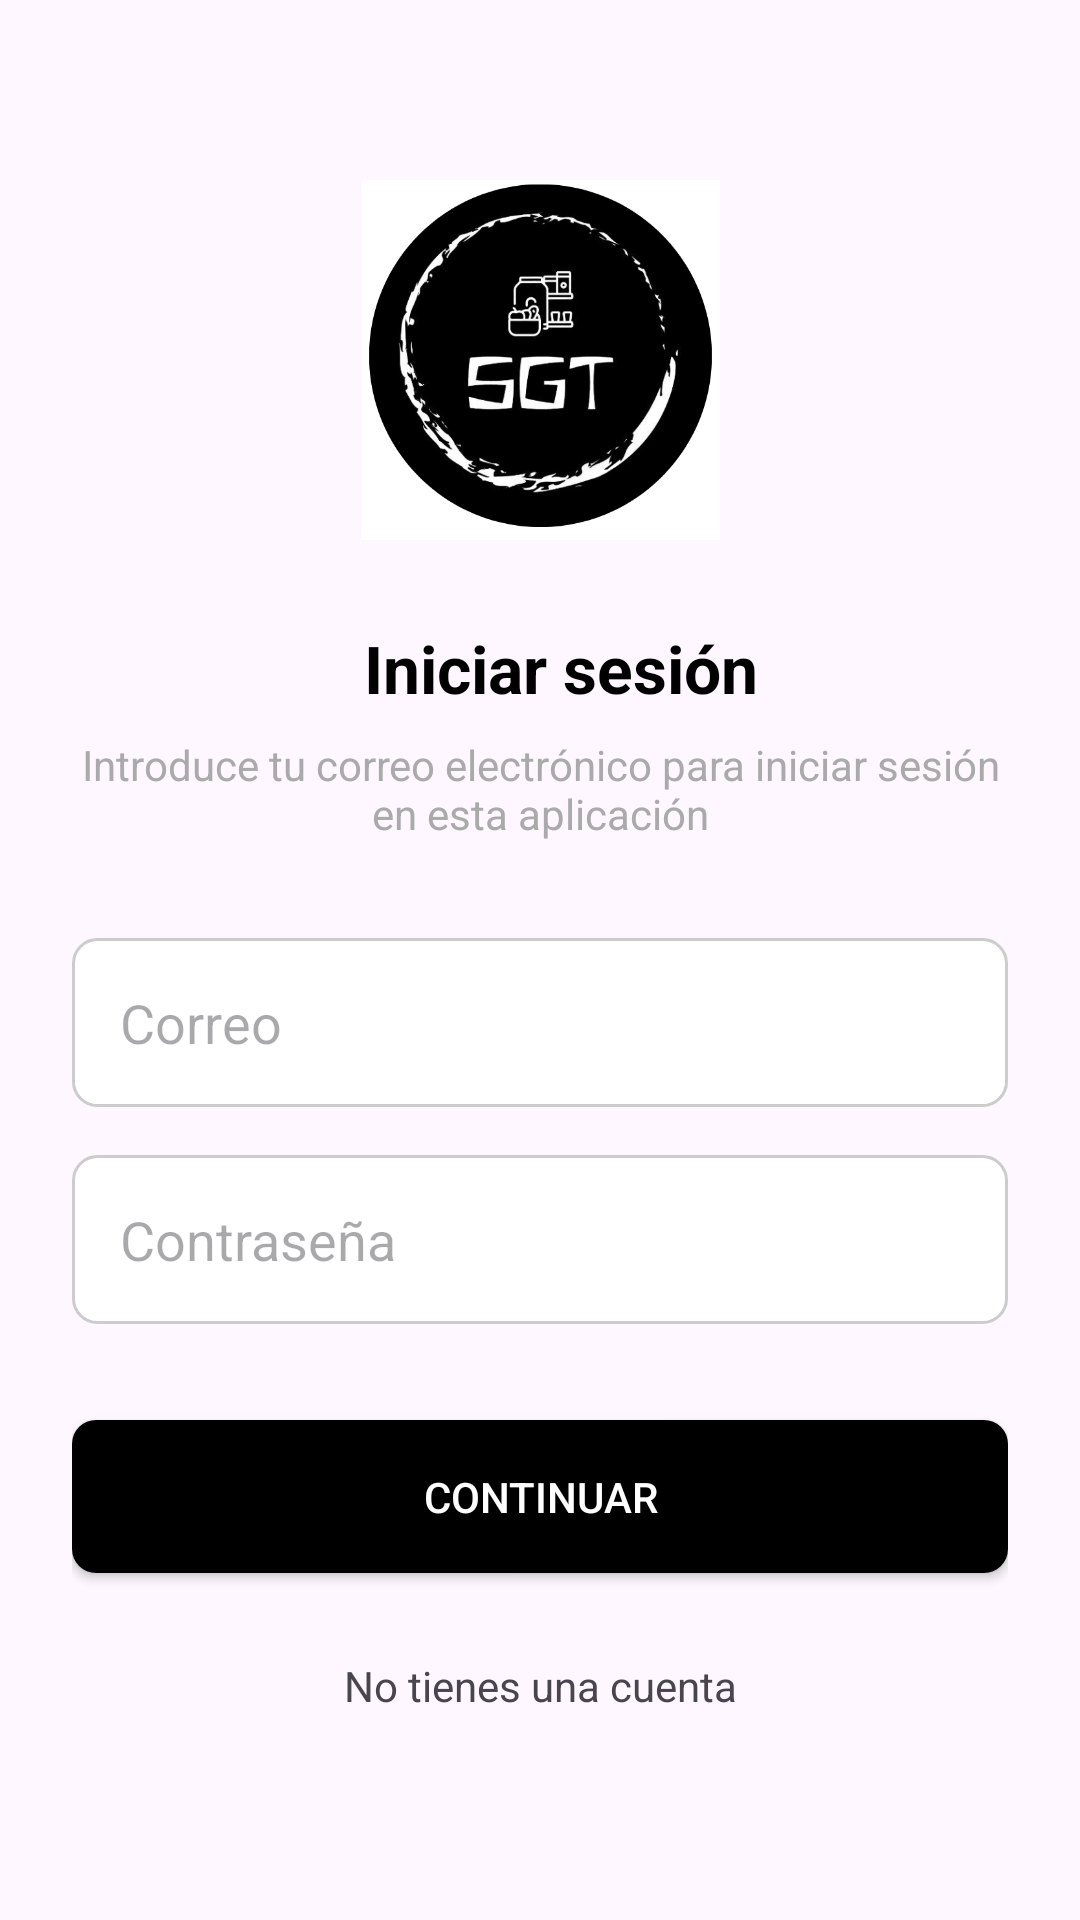

Produce the Android XML layout that renders to this screen, including the resource entries it uses.
<!-- AndroidManifest.xml: application theme Theme.SRL -->
<!-- res/layout/activity_login.xml -->
<?xml version="1.0" encoding="utf-8"?>
<androidx.constraintlayout.widget.ConstraintLayout
    xmlns:android="http://schemas.android.com/apk/res/android"
    xmlns:app="http://schemas.android.com/apk/res-auto"
    xmlns:tools="http://schemas.android.com/tools"
    android:layout_width="match_parent"
    android:layout_height="match_parent"
    android:paddingStart="24dp"
    android:paddingEnd="24dp"
    tools:context=".Login"> <ImageView
    android:id="@+id/logo_app"
    android:layout_width="135dp"
    android:layout_height="120dp"
    android:layout_marginTop="60dp"
    android:contentDescription="Logo de la aplicación SGT"
    app:layout_constraintEnd_toEndOf="parent"
    app:layout_constraintStart_toStartOf="parent"
    app:layout_constraintTop_toTopOf="parent"
    app:srcCompat="@drawable/log" />

    <TextView
        android:id="@+id/text_title"
        android:layout_width="wrap_content"
        android:layout_height="wrap_content"
        android:layout_marginTop="28dp"
        android:text="Iniciar sesión"
        android:textColor="@android:color/black"
        android:textSize="22sp"
        android:textStyle="bold"
        app:layout_constraintEnd_toEndOf="parent"
        app:layout_constraintHorizontal_bias="0.539"
        app:layout_constraintStart_toStartOf="parent"
        app:layout_constraintTop_toBottomOf="@id/logo_app" />

    <TextView
        android:id="@+id/text_subtitle"
        android:layout_width="0dp"
        android:layout_height="wrap_content"
        android:layout_marginTop="8dp"
        android:text="Introduce tu correo electrónico para iniciar sesión en esta aplicación"
        android:gravity="center_horizontal"
        android:textSize="14sp"
        android:textColor="@android:color/darker_gray"
        app:layout_constraintTop_toBottomOf="@id/text_title"
        app:layout_constraintStart_toStartOf="parent"
        app:layout_constraintEnd_toEndOf="parent" />

    <EditText
        android:id="@+id/edit_text_correo"
        android:layout_width="0dp"
        android:layout_height="wrap_content"
        android:layout_marginTop="32dp"
        android:hint="Correo"
        android:inputType="textEmailAddress"
        android:padding="16dp"
        android:background="@drawable/rounded_edittext_background"
        app:layout_constraintTop_toBottomOf="@id/text_subtitle"
        app:layout_constraintStart_toStartOf="parent"
        app:layout_constraintEnd_toEndOf="parent" />

    <EditText
        android:id="@+id/edit_text_password"
        android:layout_width="0dp"
        android:layout_height="wrap_content"
        android:layout_marginTop="16dp"
        android:hint="Contraseña"
        android:inputType="textPassword"
        android:padding="16dp"
        android:background="@drawable/rounded_edittext_background"
        app:layout_constraintTop_toBottomOf="@id/edit_text_correo"
        app:layout_constraintStart_toStartOf="parent"
        app:layout_constraintEnd_toEndOf="parent" />

    <Button
        android:id="@+id/button_continuar"
        android:layout_width="0dp"
        android:layout_height="wrap_content"
        android:layout_marginTop="32dp"
        android:background="@drawable/rounded_button_background"
        android:padding="16dp"
        android:text="Continuar"
        android:textColor="@android:color/white"
        app:layout_constraintEnd_toEndOf="parent"
        app:layout_constraintStart_toStartOf="parent"
        app:layout_constraintTop_toBottomOf="@id/edit_text_password" />

    <TextView
        android:id="@+id/text_register_link"
        android:layout_width="wrap_content"
        android:layout_height="wrap_content"
        android:layout_marginTop="28dp"
        android:gravity="center_horizontal"
        android:text="No tienes una cuenta"
        android:textSize="14sp"
        app:layout_constraintEnd_toEndOf="parent"
        app:layout_constraintStart_toStartOf="parent"
        app:layout_constraintTop_toBottomOf="@id/button_continuar" />

</androidx.constraintlayout.widget.ConstraintLayout>
<!-- resources referenced by this layout -->
<resources>
  <!-- drawable log: png bitmap (drawable, 80021 bytes) -->
  <!-- drawable rounded_button_background (drawable) -->
  <shape xmlns:android="http://schemas.android.com/apk/res/android"
      android:shape="rectangle">
      <solid android:color="@android:color/black"/>
      <corners android:radius="8dp"/>
  </shape>
  <!-- drawable rounded_edittext_background (drawable) -->
  <?xml version="1.0" encoding="utf-8"?>
  <shape xmlns:android="http://schemas.android.com/apk/res/android"
      android:shape="rectangle">
  
      <solid android:color="@android:color/white"/>
  
      <corners android:radius="8dp"/>
  
      <stroke android:width="1dp" android:color="#CCCCCC"/>
  </shape>
  <style name="Theme.SRL" parent="Theme.Material3.DayNight.NoActionBar">
          
          <item name="colorPrimary">@color/colorPrimary</item>
          <item name="colorPrimaryVariant">@color/colorPrimaryDark</item>
          <item name="colorOnPrimary">@color/colorOnPrimary</item>
          
          <item name="colorSecondary">@color/colorAccent</item>
          <item name="colorSecondaryVariant">@color/colorAccent</item>
          <item name="colorOnSecondary">@color/colorOnSecondary</item>
          
          <item name="android:statusBarColor">?attr/colorPrimaryVariant</item>
          
          <item name="android:windowBackground">@color/colorBackground</item>
          <item name="colorSurface">@color/colorSurface</item>
          <item name="colorOnSurface">@color/colorOnSurface</item>
      </style>
  <color name="colorPrimary">#1976D2</color>
  <color name="colorPrimaryDark">#004BA0</color>
  <color name="colorOnPrimary">#FFFFFF</color>
  <color name="colorAccent">#FF9100</color>
  <color name="colorOnSecondary">#000000</color>
  <color name="colorBackground">#F5F5F5</color>
  <color name="colorSurface">#FFFFFF</color>
  <color name="colorOnSurface">#000000</color>
</resources>
